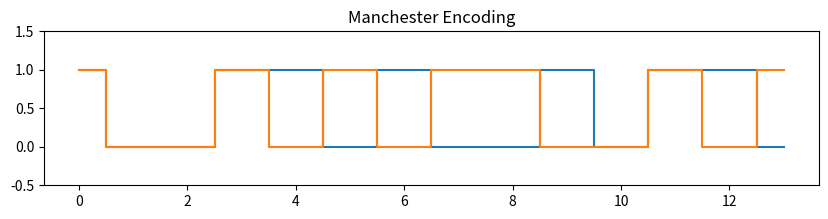

The script that saved this image:
import matplotlib.pyplot as plt
import numpy as np


# 각 데이터 비트가 1이면 하이에서 로우로, 0이면 로우에서 하이로 전환
def manchester_encoding(data):
    encoded_signal = []
    for bit in data:
        if bit == 1:
            encoded_signal.extend([1, 0])
        else:
            encoded_signal.extend([0, 1])
    return encoded_signal


# 매 비트 전환이 이전 신호에 따라 다르게 적용됨. 비트가 1일 경우 전환이 없고, 0일 경우 전환이 발생
def differential_manchester_encoding(data):
    encoded_signal = []
    current_signal = 1  # 시작 신호 상태
    for bit in data:
        if bit == 1:
            # 1이면 상태 전환 없음
            encoded_signal.extend([current_signal, current_signal ^ 1])
        else:
            # 0이면 상태 전환
            current_signal ^= 1
            encoded_signal.extend([current_signal, current_signal ^ 1])
    return encoded_signal


# 입력 데이터
data_bits = [1, 0, 1, 1, 0, 0, 1]

# 인코딩된 신호 생성
manchester_signal = manchester_encoding(data_bits)
differential_manchester_signal = differential_manchester_encoding(data_bits)

# 시간 축 생성
time = np.arange(0, len(manchester_signal))

# 그래프 출력
plt.figure(figsize=(10, 2))
plt.step(time, manchester_signal, where='mid')
plt.step(time, differential_manchester_signal, where='mid')
plt.ylim([-0.5, 1.5])
plt.title('Manchester Encoding')
plt.show()
